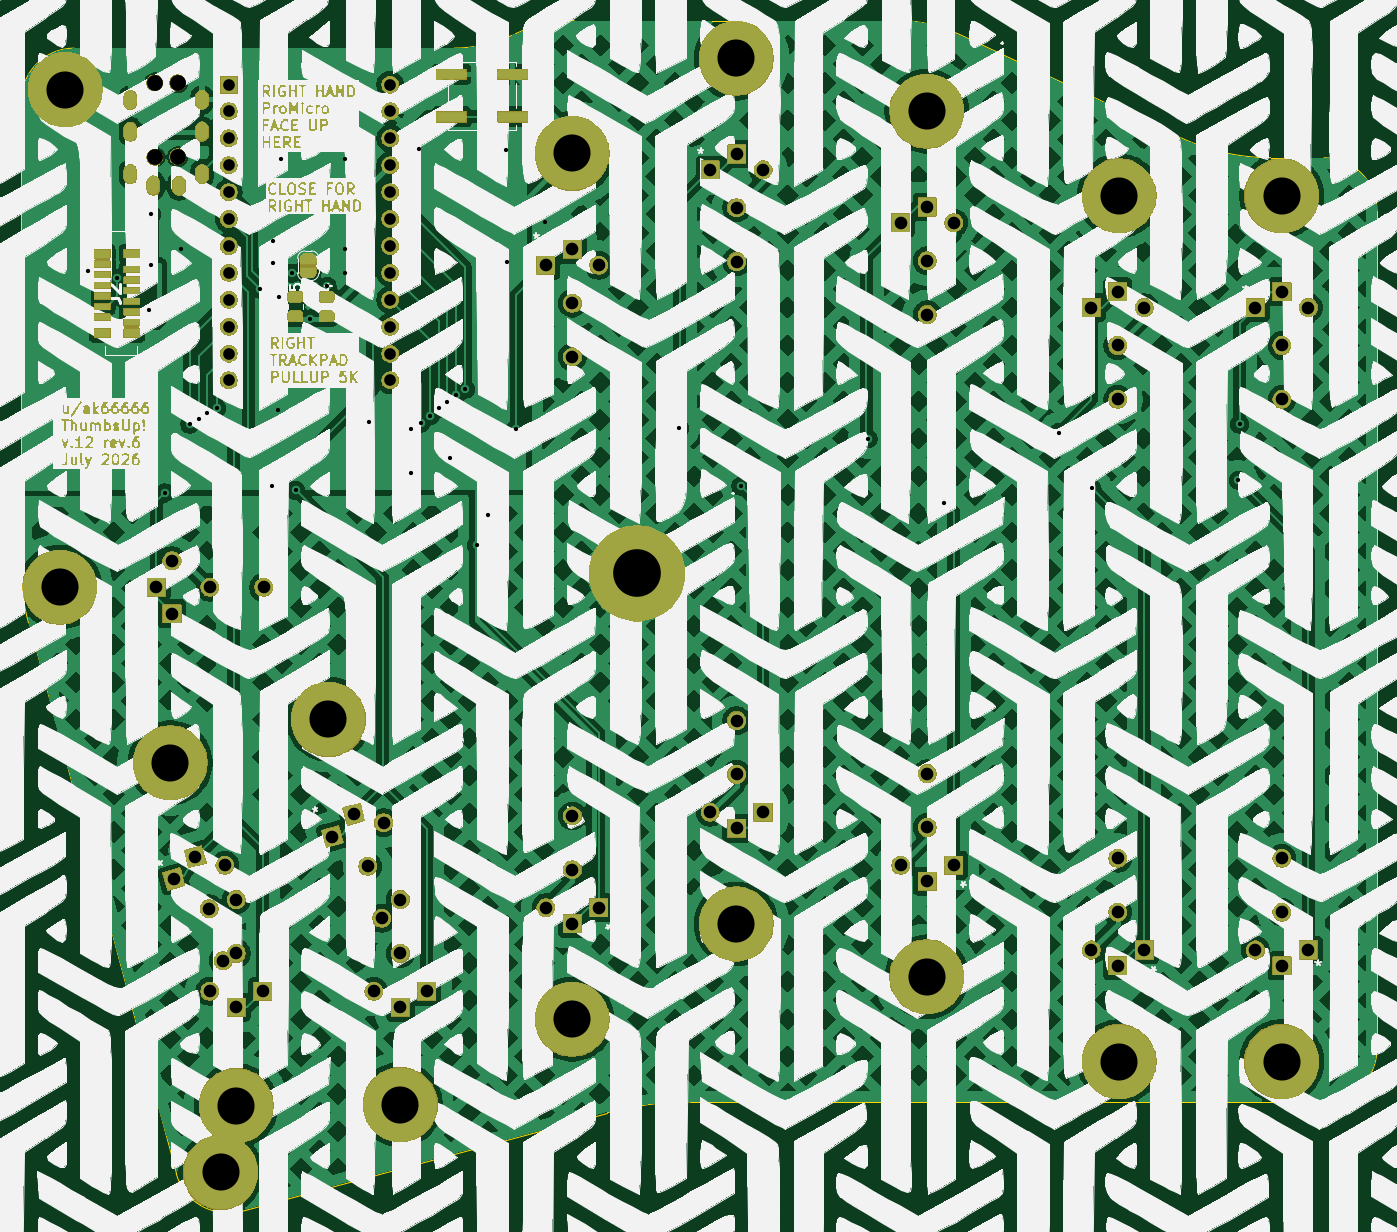
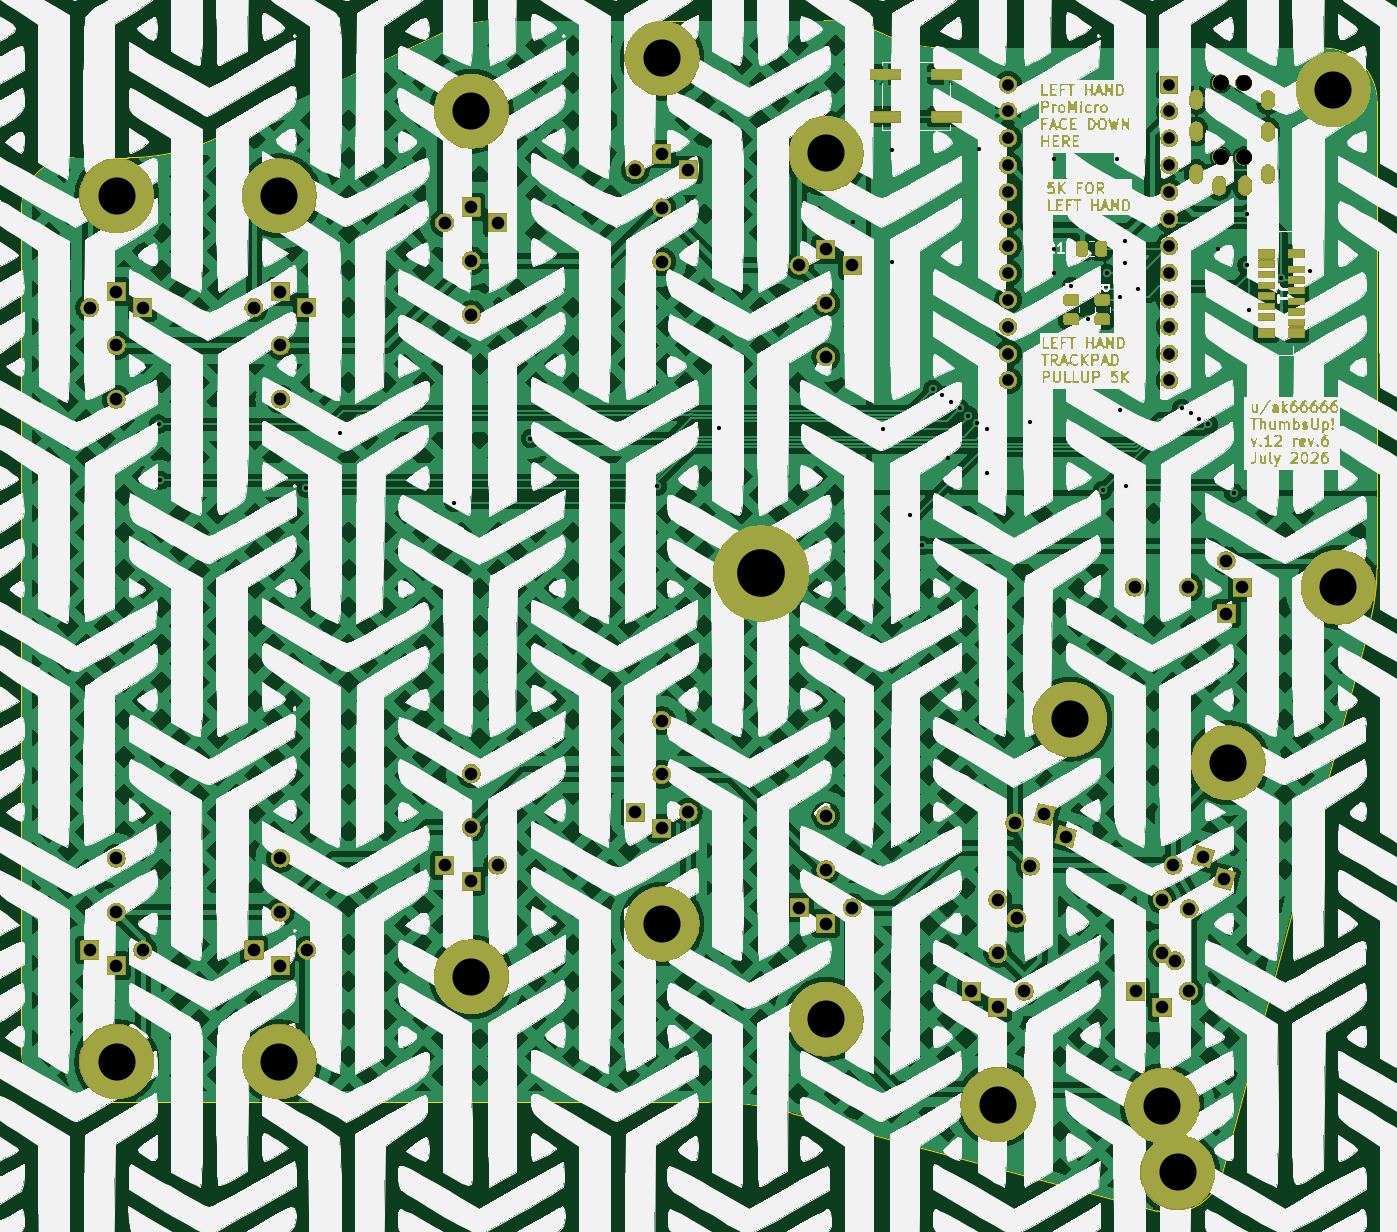
Circuit board: 11 layer files. Board 128.0 x 112.4 mm.
- bottom_copper: ThumbsUp-B_Cu.gbr (546743 bytes)
- bottom_mask: ThumbsUp-B_Mask.gbr (526123 bytes)
- paste: ThumbsUp-B_Paste.gbr (2085 bytes)
- bottom_silk: ThumbsUp-B_Silkscreen.gbr (1601859 bytes)
- outline: ThumbsUp-Edge_Cuts.gbr (1806 bytes)
- top_copper: ThumbsUp-F_Cu.gbr (570730 bytes)
- top_mask: ThumbsUp-F_Mask.gbr (535141 bytes)
- paste: ThumbsUp-F_Paste.gbr (1927 bytes)
- top_silk: ThumbsUp-F_Silkscreen.gbr (1634135 bytes)
- drill: ThumbsUp-NPTH.drl (389 bytes)
- drill: ThumbsUp-PTH.drl (3362 bytes)

=== bottom_copper: ThumbsUp-B_Cu.gbr (546743 bytes, source omitted) ===
=== bottom_mask: ThumbsUp-B_Mask.gbr (526123 bytes, source omitted) ===
=== paste: ThumbsUp-B_Paste.gbr (2085 bytes, source withheld) ===
=== bottom_silk: ThumbsUp-B_Silkscreen.gbr (1601859 bytes, source omitted) ===
=== outline: ThumbsUp-Edge_Cuts.gbr ===
G04 #@! TF.GenerationSoftware,KiCad,Pcbnew,9.0.2*
G04 #@! TF.CreationDate,2026-08-03T23:44:05-04:00*
G04 #@! TF.ProjectId,ThumbsUp,5468756d-6273-4557-902e-6b696361645f,rev?*
G04 #@! TF.SameCoordinates,Original*
G04 #@! TF.FileFunction,Profile,NP*
%FSLAX46Y46*%
G04 Gerber Fmt 4.6, Leading zero omitted, Abs format (unit mm)*
G04 Created by KiCad (PCBNEW 9.0.2) date 2026-08-03 23:44:05*
%MOMM*%
%LPD*%
G01*
G04 APERTURE LIST*
G04 #@! TA.AperFunction,Profile*
%ADD10C,0.050000*%
G04 #@! TD*
G04 APERTURE END LIST*
D10*
X35459983Y-74598059D02*
X35459700Y-30500000D01*
X56211705Y-135295958D02*
G75*
G02*
X50088168Y-131761920I-1294305J4829558D01*
G01*
X81813814Y-24285422D02*
G75*
G02*
X76327118Y-25499984I-5486614J11785222D01*
G01*
X158469700Y-35850000D02*
G75*
G02*
X163469700Y-40850000I0J-5000000D01*
G01*
X98580110Y-125000000D02*
X158469700Y-125000000D01*
X35459700Y-30500000D02*
G75*
G02*
X40459700Y-25500000I5000000J0D01*
G01*
X82180786Y-24114578D02*
X81813814Y-24285422D01*
X153429453Y-35850000D02*
G75*
G02*
X144984250Y-33979472I47J20000000D01*
G01*
X50088151Y-131761925D02*
X36143014Y-79780083D01*
X40459700Y-25500000D02*
X76327118Y-25500000D01*
X118320360Y-22900001D02*
X87667482Y-22900000D01*
X153429453Y-35850000D02*
X158469700Y-35850000D01*
X82180786Y-24114578D02*
G75*
G02*
X87667482Y-22900016I5486614J-11785222D01*
G01*
X118320360Y-22900000D02*
G75*
G02*
X123809755Y-24115817I40J-13000000D01*
G01*
X163469700Y-120000000D02*
G75*
G02*
X158469700Y-125000000I-5000000J0D01*
G01*
X56211705Y-135295958D02*
X90814239Y-126022574D01*
X144984241Y-33979490D02*
X123809748Y-24115832D01*
X36143014Y-79780083D02*
G75*
G02*
X35459979Y-74598059I19317086J5182183D01*
G01*
X90814239Y-126022574D02*
G75*
G02*
X98580110Y-125000003I7765861J-28977426D01*
G01*
X163469700Y-40850000D02*
X163469700Y-120000000D01*
M02*

=== top_copper: ThumbsUp-F_Cu.gbr (570730 bytes, source omitted) ===
=== top_mask: ThumbsUp-F_Mask.gbr (535141 bytes, source omitted) ===
=== paste: ThumbsUp-F_Paste.gbr (1927 bytes, source withheld) ===
=== top_silk: ThumbsUp-F_Silkscreen.gbr (1634135 bytes, source omitted) ===
=== drill: ThumbsUp-NPTH.drl ===
M48
; DRILL file {KiCad 9.0.2} date 2026-08-03T23:44:09-0400
; FORMAT={-:-/ absolute / metric / decimal}
; #@! TF.CreationDate,2026-08-03T23:44:09-04:00
; #@! TF.GenerationSoftware,Kicad,Pcbnew,9.0.2
; #@! TF.FileFunction,NonPlated,1,2,NPTH
FMAT,2
METRIC
; #@! TA.AperFunction,NonPlated,NPTH,ComponentDrill
T1C1.500
%
G90
G05
T1
X48.06Y-28.79
X48.06Y-35.79
X50.23Y-28.77
X50.23Y-35.77
M30

=== drill: ThumbsUp-PTH.drl ===
M48
; DRILL file {KiCad 9.0.2} date 2026-08-03T23:44:09-0400
; FORMAT={-:-/ absolute / metric / decimal}
; #@! TF.CreationDate,2026-08-03T23:44:09-04:00
; #@! TF.GenerationSoftware,Kicad,Pcbnew,9.0.2
; #@! TF.FileFunction,Plated,1,2,PTH
FMAT,2
METRIC
; #@! TA.AperFunction,Plated,PTH,ViaDrill
T1C0.400
; #@! TA.AperFunction,Plated,PTH,ComponentDrill
T2C0.600
; #@! TA.AperFunction,Plated,PTH,ComponentDrill
T3C1.100
; #@! TA.AperFunction,Plated,PTH,ComponentDrill
T4C1.194
; #@! TA.AperFunction,Plated,PTH,ComponentDrill
T5C3.500
; #@! TA.AperFunction,Plated,PTH,ComponentDrill
T6C4.500
%
G90
G05
T1
X41.75Y-46.5
X44.5Y-47.25
X47.5Y-50.25
X47.75Y-46.0
X47.75Y-41.175
X49.0Y-67.5
X50.5Y-44.5
X51.376Y-61.0
X52.25Y-60.5
X53.042Y-60.0
X53.9Y-59.5
X58.0Y-48.25
X59.13Y-66.81
X59.25Y-43.75
X59.25Y-45.75
X59.734Y-59.655
X59.75Y-49.0
X60.0Y-36.0
X61.0Y-46.75
X61.377Y-67.25
X62.75Y-51.087
X64.337Y-48.0
X66.0Y-36.0
X66.0Y-44.5
X66.0Y-46.75
X68.25Y-60.85
X72.3Y-61.5
X72.3Y-65.6
X73.0Y-35.0
X73.2Y-60.9
X74.06Y-60.197
X74.873Y-59.527
X75.677Y-58.899
X75.95Y-64.25
X76.5Y-58.3
X77.4Y-57.7
X78.45Y-72.45
X79.55Y-69.55
X81.25Y-35.1
X81.3Y-45.7
X82.15Y-61.5
X84.9Y-41.95
X97.6Y-61.4
X103.412Y-66.858
X115.41Y-62.377
X122.62Y-68.43
X133.416Y-61.805
X136.55Y-67.05
X150.36Y-66.3
X150.5Y-61.0
T3
X55.06Y-28.94
X55.06Y-31.48
X55.06Y-34.02
X55.06Y-36.56
X55.06Y-39.1
X55.06Y-41.64
X55.06Y-44.18
X55.06Y-46.72
X55.06Y-49.26
X55.06Y-51.8
X55.06Y-54.34
X55.06Y-56.88
X70.3Y-28.94
X70.3Y-31.48
X70.3Y-34.02
X70.3Y-36.56
X70.3Y-39.1
X70.3Y-41.64
X70.3Y-44.18
X70.3Y-46.72
X70.3Y-49.26
X70.3Y-51.8
X70.3Y-54.34
X70.3Y-56.88
T4
X48.193Y-76.407
X49.693Y-73.907
X49.693Y-78.907
X49.866Y-103.957
X51.893Y-101.861
X53.207Y-106.768
X53.257Y-114.561
X53.273Y-76.407
X54.522Y-111.675
X54.696Y-102.663
X55.757Y-105.901
X55.757Y-110.981
X55.757Y-116.061
X58.257Y-114.561
X58.353Y-76.407
X64.838Y-99.945
X66.864Y-97.849
X68.179Y-102.756
X68.757Y-114.561
X69.494Y-107.663
X69.668Y-98.651
X71.257Y-105.901
X71.257Y-110.981
X71.257Y-116.061
X73.757Y-114.561
X85.0Y-46.0
X85.0Y-106.66
X87.5Y-44.5
X87.5Y-49.58
X87.5Y-54.66
X87.5Y-98.0
X87.5Y-103.08
X87.5Y-108.16
X90.0Y-46.0
X90.0Y-106.66
X100.5Y-37.0
X100.5Y-97.66
X103.0Y-35.5
X103.0Y-40.58
X103.0Y-45.66
X103.0Y-89.0
X103.0Y-94.08
X103.0Y-99.16
X105.5Y-37.0
X105.5Y-97.66
X118.5Y-42.0
X118.5Y-102.66
X121.0Y-40.5
X121.0Y-45.58
X121.0Y-50.66
X121.0Y-94.0
X121.0Y-99.08
X121.0Y-104.16
X123.5Y-42.0
X123.5Y-102.66
X136.5Y-50.0
X136.5Y-110.66
X139.0Y-48.5
X139.0Y-53.58
X139.0Y-58.66
X139.0Y-102.0
X139.0Y-107.08
X139.0Y-112.16
X141.5Y-50.0
X141.5Y-110.66
X152.0Y-50.0
X152.0Y-110.66
X154.5Y-48.5
X154.5Y-53.58
X154.5Y-58.66
X154.5Y-102.0
X154.5Y-107.08
X154.5Y-112.16
X157.0Y-50.0
X157.0Y-110.66
T5
X39.1Y-76.4
X39.6Y-29.41
X49.521Y-92.983
X54.29Y-131.66
X55.757Y-125.35
X64.46Y-88.877
X71.25Y-125.25
X87.468Y-35.45
X87.468Y-117.2
X102.968Y-26.45
X102.968Y-108.2
X120.968Y-31.45
X120.968Y-113.2
X139.118Y-39.45
X139.118Y-121.2
X154.468Y-39.45
X154.468Y-121.2
T6
X93.6Y-75.1
T2
G00X45.76Y-30.09
M15
G01X45.76Y-30.69
M16
G05
G00X45.76Y-33.09
M15
G01X45.76Y-33.69
M16
G05
G00X45.76Y-37.09
M15
G01X45.76Y-37.69
M16
G05
G00X47.93Y-38.17
M15
G01X47.93Y-38.77
M16
G05
G00X50.36Y-38.19
M15
G01X50.36Y-38.79
M16
G05
G00X52.53Y-30.07
M15
G01X52.53Y-30.67
M16
G05
G00X52.53Y-33.07
M15
G01X52.53Y-33.67
M16
G05
G00X52.53Y-37.07
M15
G01X52.53Y-37.67
M16
G05
M30
